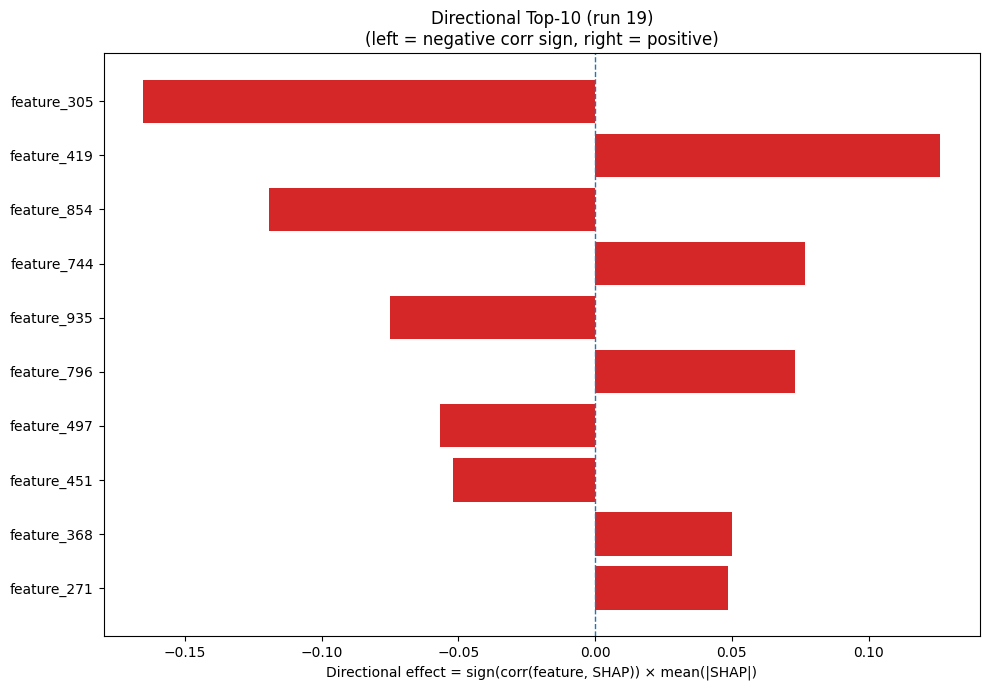

The table this chart was drawn from, first rows:
Index, Feature, CorrSign, MeanAbsSHAP, DirectionalEffect
305, feature_305, -1.0, 0.1652, -0.1652
419, feature_419, 1.0, 0.1262, 0.1262
854, feature_854, -1.0, 0.1191, -0.1191
744, feature_744, 1.0, 0.0766, 0.0766
935, feature_935, -1.0, 0.07505, -0.07505
796, feature_796, 1.0, 0.07297, 0.07297
497, feature_497, -1.0, 0.05674, -0.05674
451, feature_451, -1.0, 0.05202, -0.05202
368, feature_368, 1.0, 0.04992, 0.04992
271, feature_271, 1.0, 0.04867, 0.04867
645, feature_645, 1.0, 0.04672, 0.04672
391, feature_391, 1.0, 0.04289, 0.04289
482, feature_482, -1.0, 0.04132, -0.04132
339, feature_339, 1.0, 0.04103, 0.04103
631, feature_631, -1.0, 0.03998, -0.03998
363, feature_363, -1.0, 0.03683, -0.03683
196, feature_196, 1.0, 0.03412, 0.03412
99, feature_99, -1.0, 0.03293, -0.03293
591, feature_591, 1.0, 0.0322, 0.0322
421, feature_421, -1.0, 0.02691, -0.02691
393, feature_393, -1.0, 0.02691, -0.02691
865, feature_865, -1.0, 0.02596, -0.02596
36, feature_36, 1.0, 0.02559, 0.02559
876, feature_876, 1.0, 0.02453, 0.02453
883, feature_883, -1.0, 0.02414, -0.02414
401, feature_401, 1.0, 0.02336, 0.02336
769, feature_769, 1.0, 0.02257, 0.02257
917, feature_917, -1.0, 0.02194, -0.02194
118, feature_118, 1.0, 0.02072, 0.02072
469, feature_469, 1.0, 0.02062, 0.02062
219, feature_219, 1.0, 0.02057, 0.02057
209, feature_209, -1.0, 0.01838, -0.01838
601, feature_601, 1.0, 0.01838, 0.01838
443, feature_443, -1.0, 0.01809, -0.01809
467, feature_467, 1.0, 0.01777, 0.01777
908, feature_908, 1.0, 0.01771, 0.01771
724, feature_724, 1.0, 0.01757, 0.01757
1008, feature_1008, 1.0, 0.01752, 0.01752
648, feature_648, -1.0, 0.01737, -0.01737
304, feature_304, 1.0, 0.0171, 0.0171
982, feature_982, 1.0, 0.01691, 0.01691
580, feature_580, -1.0, 0.01689, -0.01689
168, feature_168, 1.0, 0.01664, 0.01664
1017, feature_1017, -1.0, 0.01603, -0.01603
252, feature_252, 1.0, 0.01586, 0.01586
803, feature_803, -1.0, 0.01577, -0.01577
701, feature_701, -1.0, 0.01487, -0.01487
220, feature_220, 1.0, 0.01474, 0.01474
877, feature_877, 1.0, 0.01462, 0.01462
856, feature_856, -1.0, 0.01453, -0.01453
995, feature_995, -1.0, 0.01396, -0.01396
1002, feature_1002, 1.0, 0.01376, 0.01376
92, feature_92, 1.0, 0.01344, 0.01344
398, feature_398, 1.0, 0.01334, 0.01334
592, feature_592, 1.0, 0.01307, 0.01307
581, feature_581, -1.0, 0.0129, -0.0129
1006, feature_1006, -1.0, 0.01277, -0.01277
247, feature_247, 1.0, 0.01275, 0.01275
55, feature_55, 1.0, 0.01273, 0.01273
103, feature_103, 1.0, 0.01248, 0.01248
... 964 more rows
